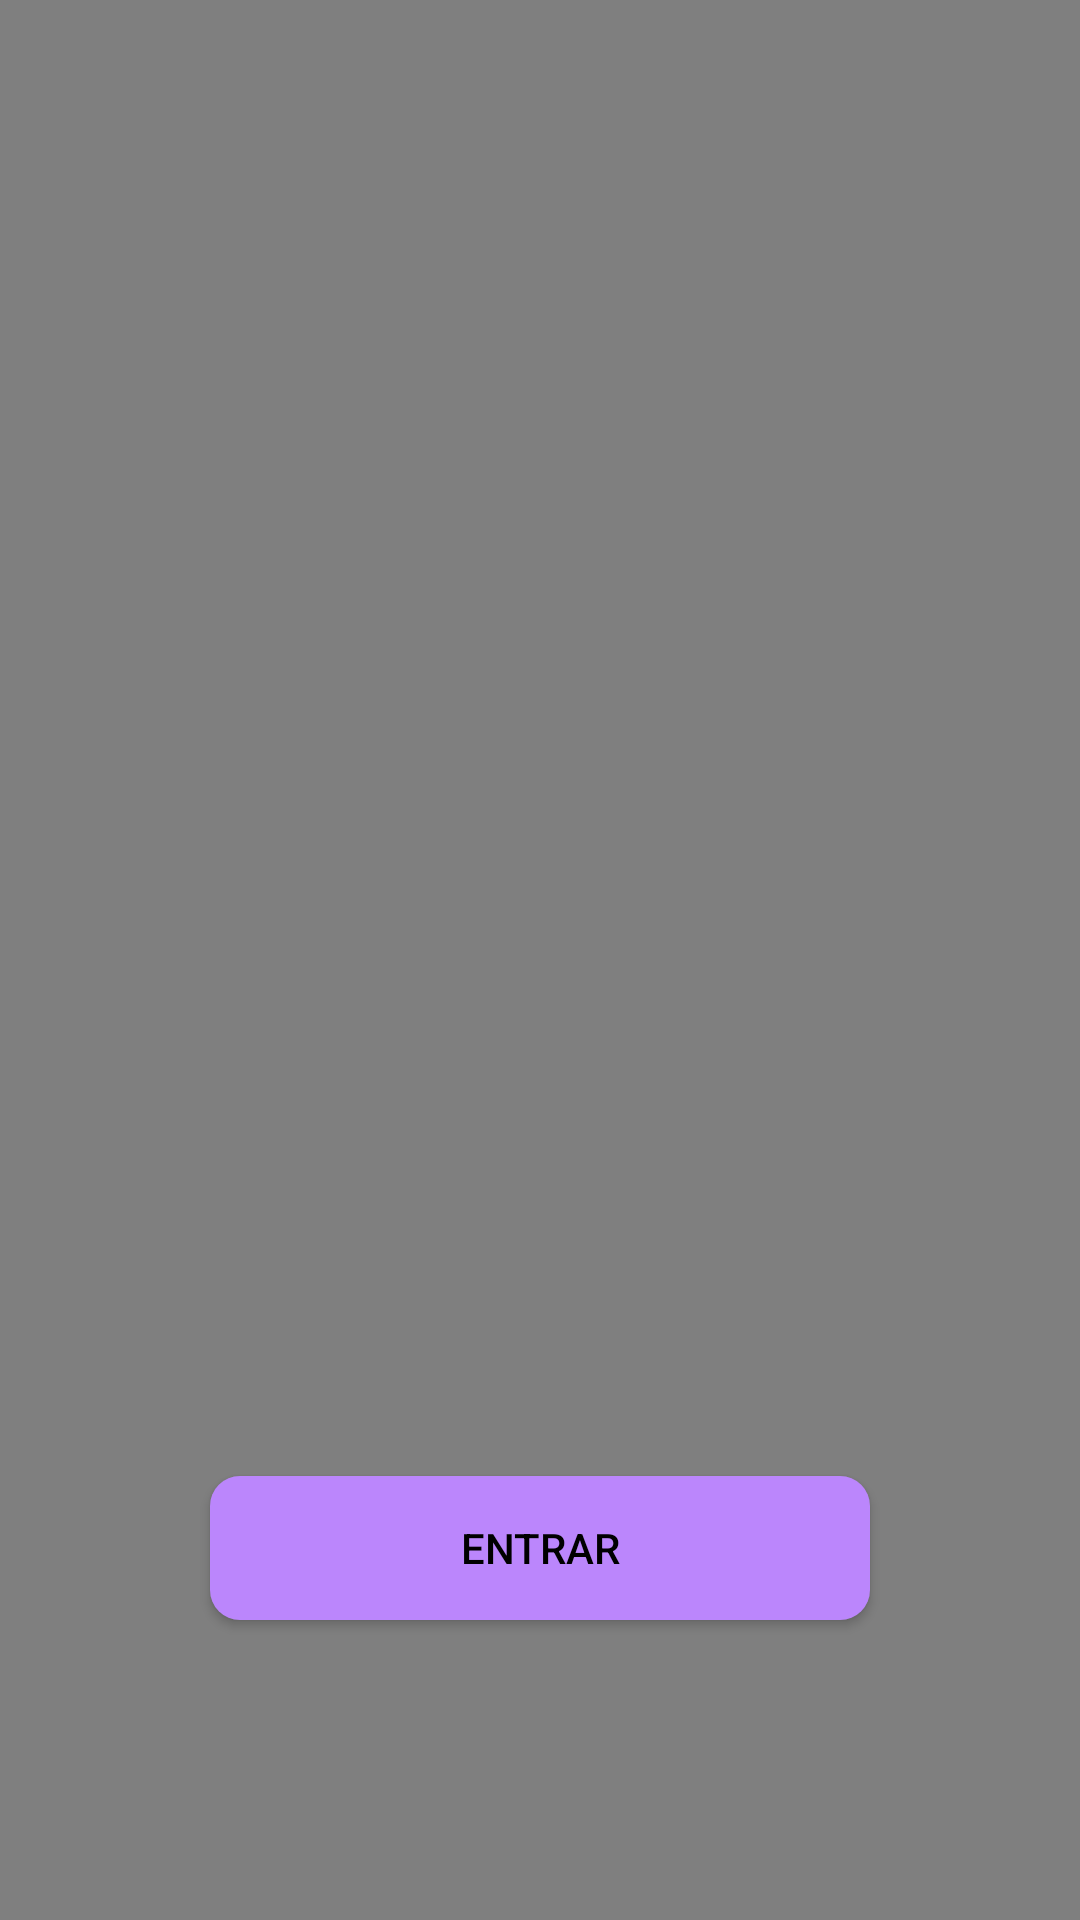

The Android layout XML behind this screen, and the referenced resources:
<!-- AndroidManifest.xml: application theme Theme.Tienda.NoActionBar -->
<!-- res/layout/activity_home.xml -->
<?xml version="1.0" encoding="utf-8"?>
<RelativeLayout xmlns:android="http://schemas.android.com/apk/res/android"
    android:layout_width="match_parent"
    android:layout_height="match_parent"
    android:background="@color/black">

    <VideoView
        android:id="@+id/videobackground"
        android:layout_width="wrap_content"
        android:layout_height="wrap_content" />

    <Button
        android:id="@+id/botonusuario"
        android:layout_width="match_parent"
        android:layout_height="wrap_content"
        android:layout_marginTop="70dp"
        android:layout_marginBottom="100dp"
        android:layout_marginRight="70dp"
        android:layout_marginLeft="70dp"
        android:padding="10dp"
        android:background="@drawable/botones1"
        android:text="ENTRAR"
        android:textColor="@color/black"
        android:layout_alignParentBottom="true"/>

</RelativeLayout>
<!-- resources referenced by this layout -->
<resources>
  <color name="black">#FF000000</color>
  <!-- drawable botones1 (drawable) -->
  <?xml version="1.0" encoding="utf-8"?>
  <shape xmlns:android="http://schemas.android.com/apk/res/android">
      <solid android:color="@color/purple_200">
      </solid>
  
      <corners android:radius="10dp"></corners>
  </shape>
  <style name="Theme.Tienda.NoActionBar">
          <item name="windowActionBar">false</item>
  
          <item name="windowNoTitle">true</item>
      </style>
  <color name="purple_200">#FFBB86FC</color>
</resources>
